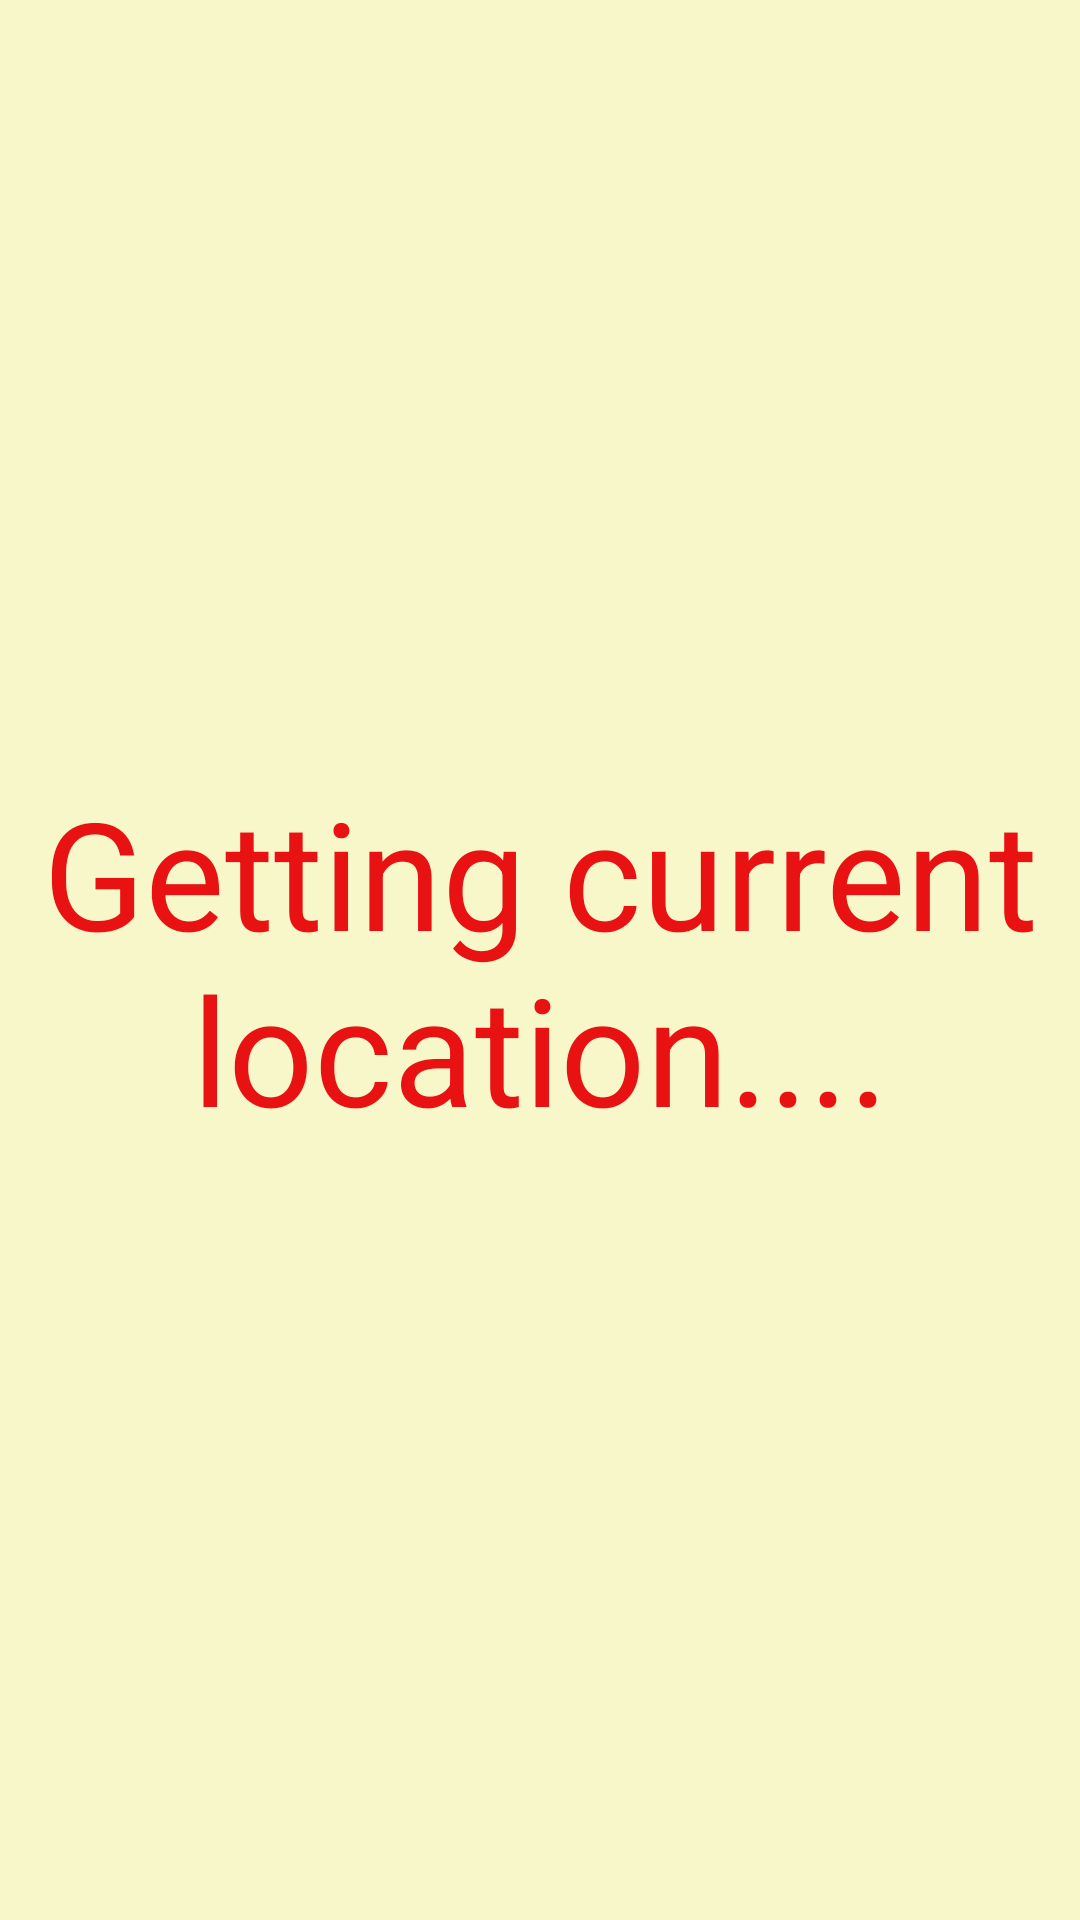

Produce the Android XML layout that renders to this screen, including the resource entries it uses.
<!-- AndroidManifest.xml: application theme AppTheme -->
<!-- res/layout/activity_address_list.xml -->
<?xml version="1.0" encoding="utf-8"?>
<LinearLayout xmlns:android="http://schemas.android.com/apk/res/android"
    android:orientation="vertical"
    xmlns:app="http://schemas.android.com/apk/res-auto"
    xmlns:tools="http://schemas.android.com/tools"
    android:layout_width="match_parent"
    android:layout_height="match_parent"
    tools:context=".AddressListActivity">

    <TextView
        android:id="@+id/current_address"
        android:layout_width="match_parent"
        android:layout_height="0sp"
        android:layout_weight="0"
        android:text=""
        android:textColor="#FFFFFF" />

    <TextView
        android:id="@+id/msgTest"
        android:layout_width="match_parent"
        android:layout_height="match_parent"
        android:layout_gravity="center"
        android:background="#F7F7C9"
        android:gravity="center"
        android:text="Getting current location...."
        android:textColor="#E91212"
        android:textSize="50sp"
        app:fontFamily="@font/cherry_cream_soda" />

</LinearLayout>
<!-- resources referenced by this layout -->
<resources>
  <style name="AppTheme" parent="Theme.AppCompat.Light.DarkActionBar">
          
          <item name="colorPrimary">@color/colorPrimary</item>
          <item name="colorPrimaryDark">@color/colorPrimaryDark</item>
          <item name="colorAccent">@color/colorAccent</item>
      </style>
  <color name="colorPrimary">#08B2BB</color>
  <color name="colorPrimaryDark">#0391A5</color>
  <color name="colorAccent">#D81B60</color>
</resources>
